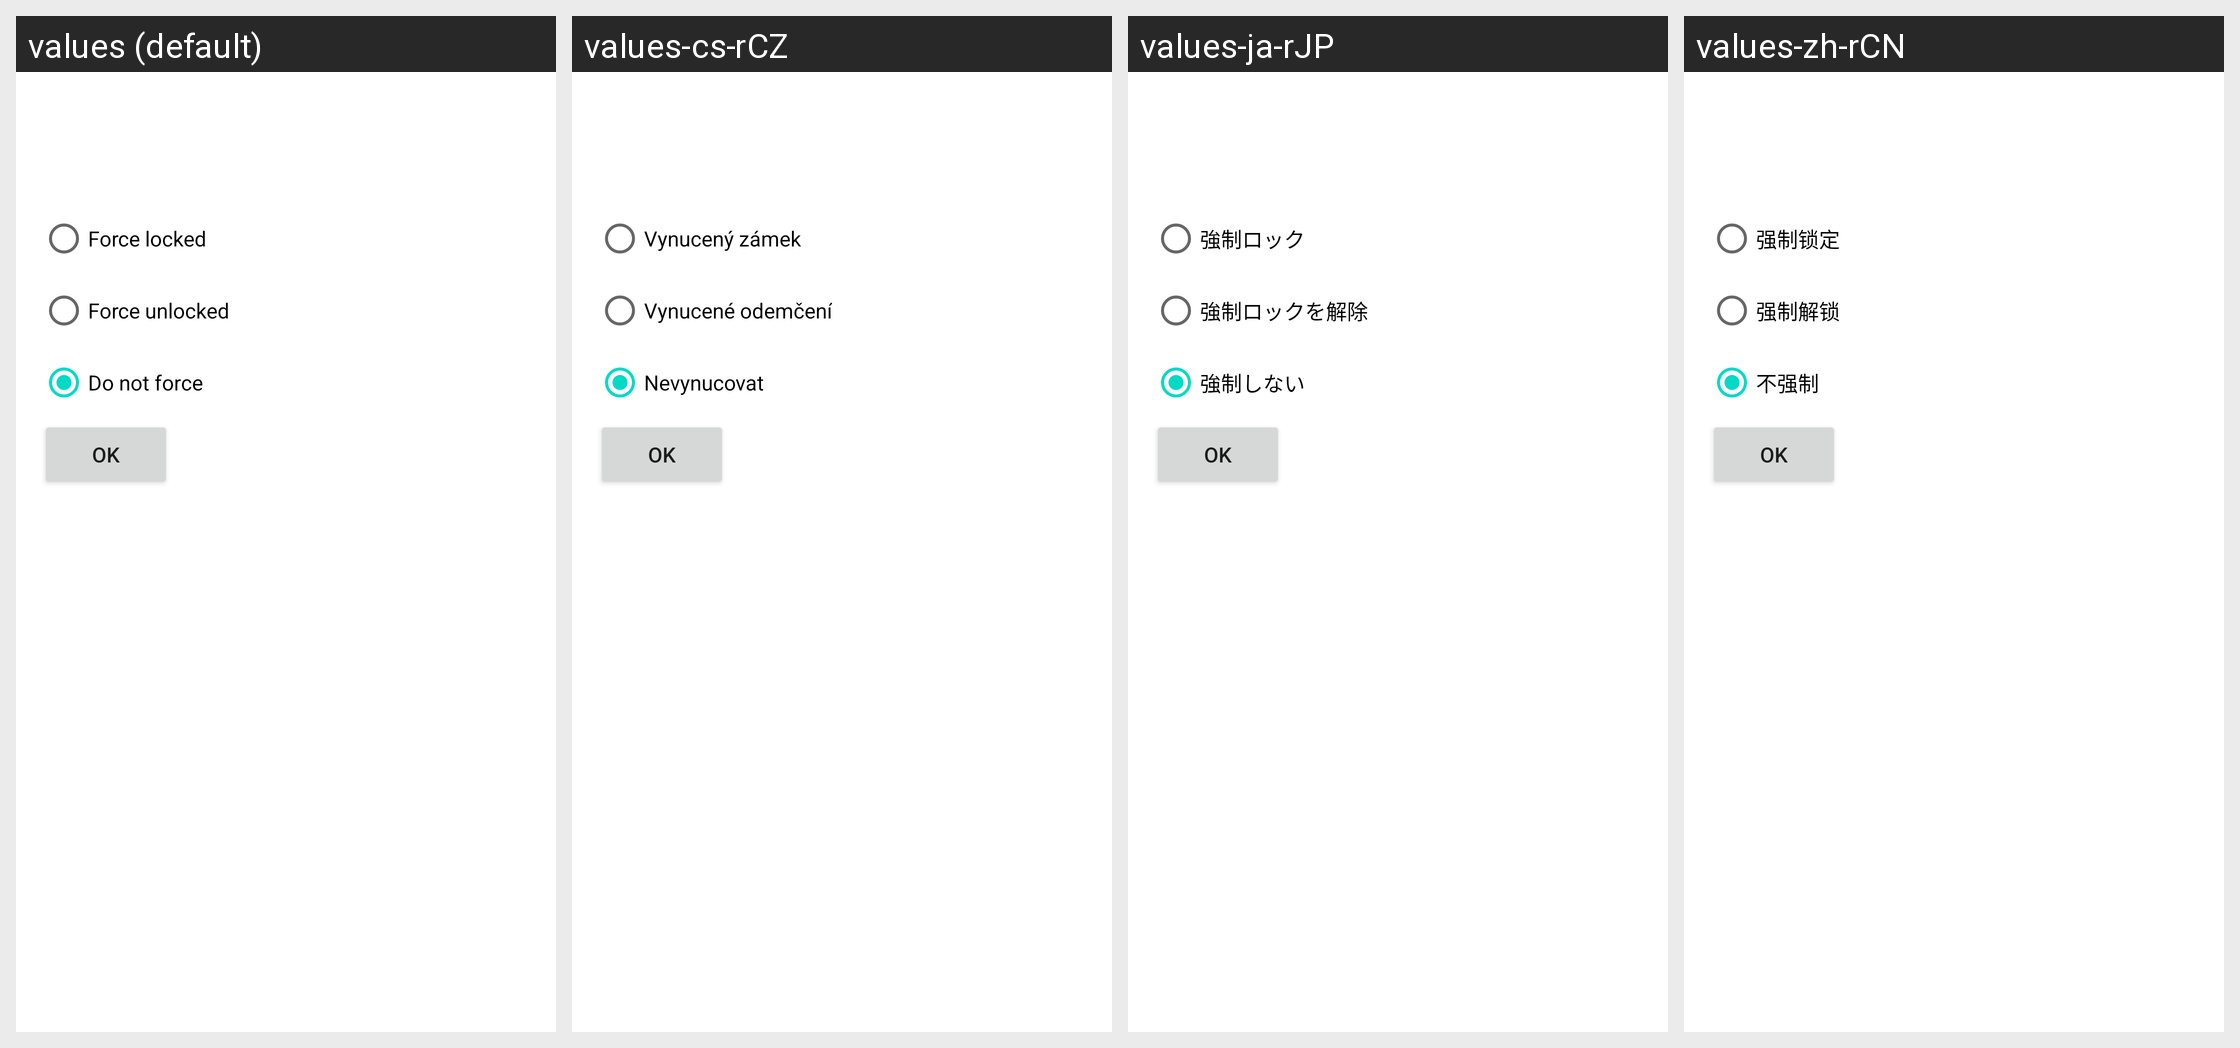

Translations of the strings shown on this Android screen, per locale in the grid:
Android screen res/layout/tasker_unlock.xml rendered under 4 locales, left to right: values (default), values-cs-rCZ, values-ja-rJP, values-zh-rCN. Device: Nexus 5 (rendered at 1080×1920; each locale shown at half size, 540×960, under a caption strip naming it); theme Theme.MaterialComponents.DayNight.NoActionBar.
Other locales in the repository, not shown: values-es-rES, values-pt-rBR, values-ru-rRU, values-tr-rTR, values-vi-rVN, values-zh-rTW.
Strings drawn on this screen, with the default value and each locale's value (text and hints the layout hard-codes, and strings that could not be matched under every locale, appear in the picture but are not listed):

system_noscreenlock_force_locked
  values: Force locked
  values-cs-rCZ: Vynucený zámek
  values-ja-rJP: 強制ロック
  values-zh-rCN: 强制锁定

system_noscreenlock_force_unlocked
  values: Force unlocked
  values-cs-rCZ: Vynucené odemčení
  values-ja-rJP: 強制ロックを解除
  values-zh-rCN: 强制解锁

system_noscreenlock_force_off
  values: Do not force
  values-cs-rCZ: Nevynucovat
  values-ja-rJP: 強制しない
  values-zh-rCN: 不强制
